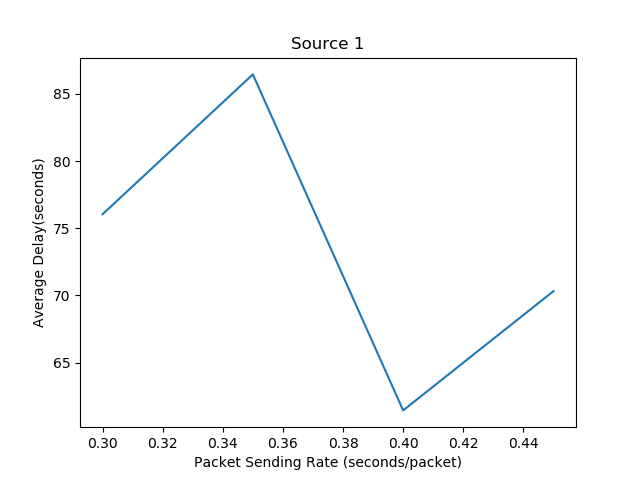

Values plotted in this chart, from the file beside it:
Packet Sending Rate, Average Delay
0.3, 76.05
0.35, 86.46
0.4, 61.45
0.45, 70.32
